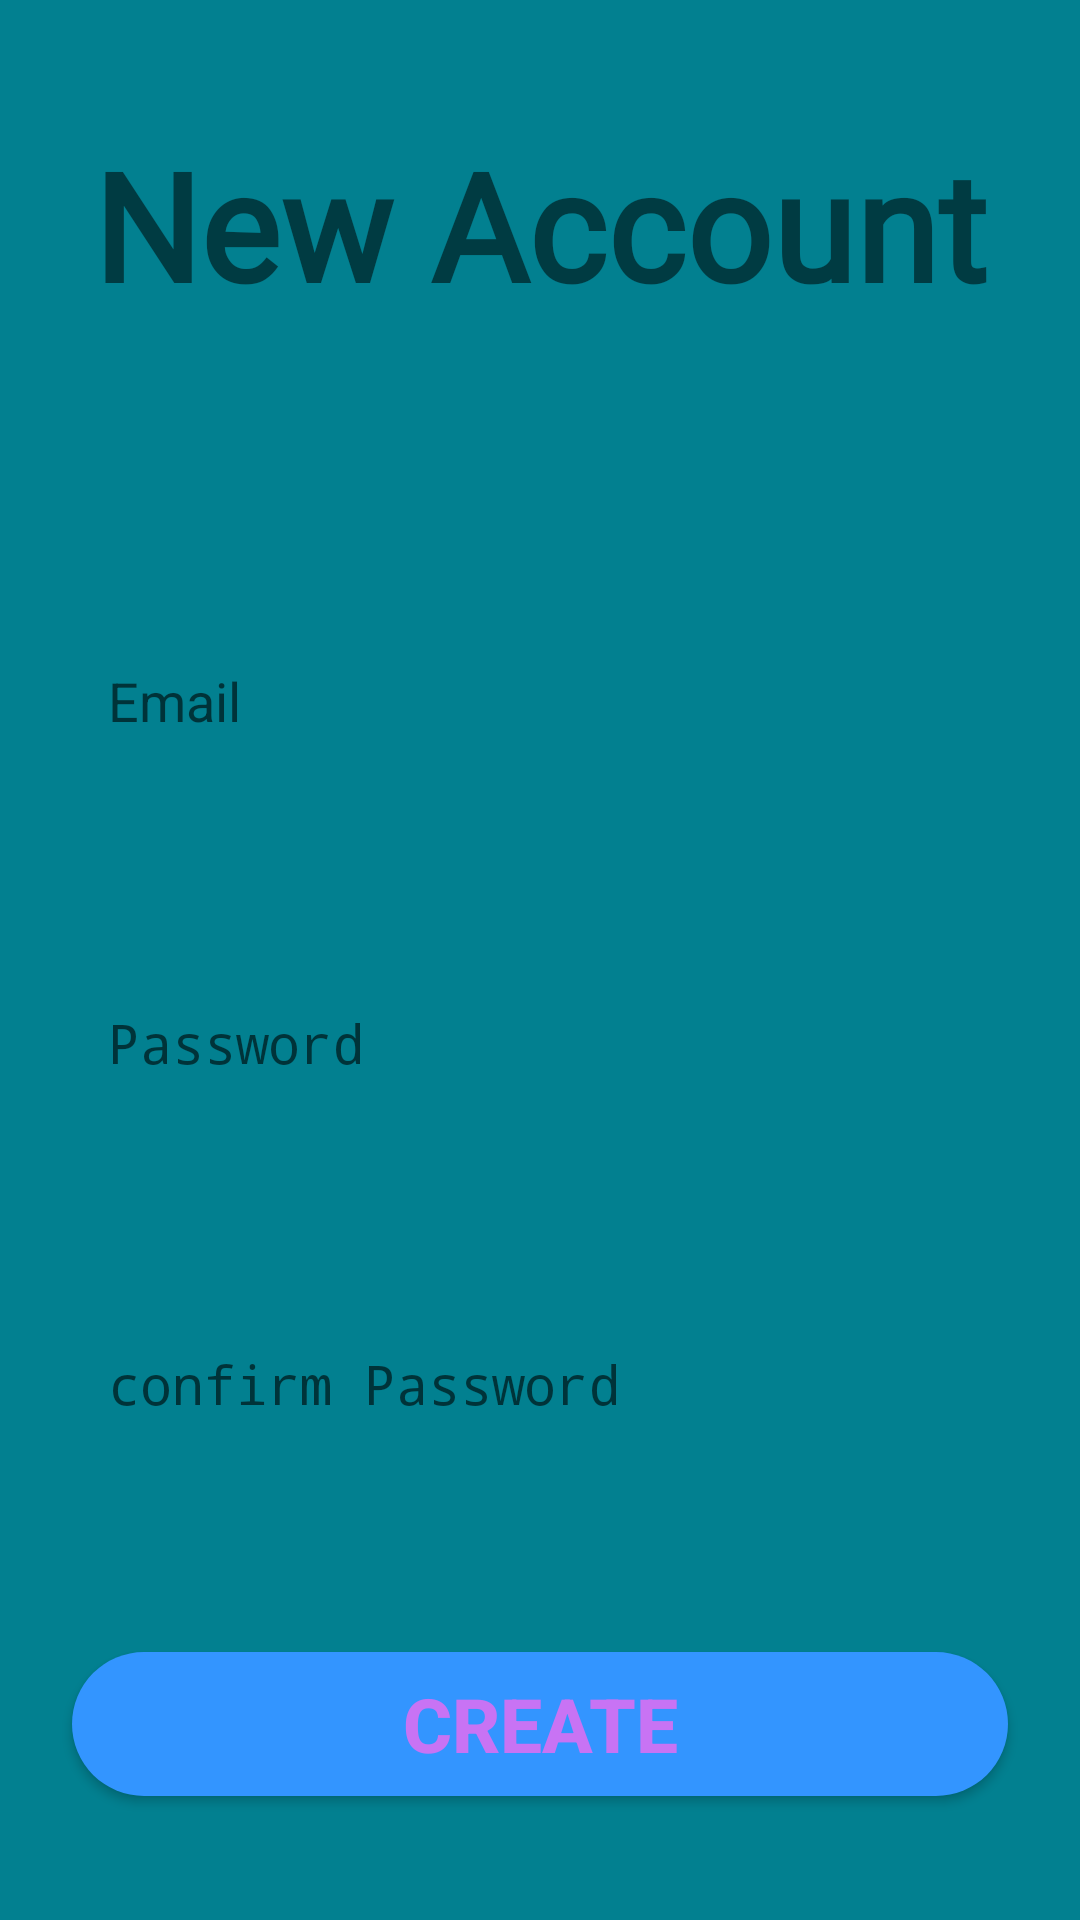

Produce the Android XML layout that renders to this screen, including the resource entries it uses.
<!-- AndroidManifest.xml: application theme AppTheme -->
<!-- res/layout/activity_register.xml -->
<?xml version="1.0" encoding="utf-8"?>
<RelativeLayout xmlns:android="http://schemas.android.com/apk/res/android"
    xmlns:app="http://schemas.android.com/apk/res-auto"
    xmlns:tools="http://schemas.android.com/tools"
    android:layout_width="match_parent"
    android:layout_height="match_parent"
    android:background="@color/colorPrimaryPix"
    android:paddingLeft="@dimen/activity_horizontal_margin"
    android:paddingTop="@dimen/activity_vertical_margin"
    android:paddingRight="@dimen/activity_horizontal_margin"
    android:paddingBottom="@dimen/activity_vertical_margin"
    tools:context=".Activities.RegisterActivity">

    <ScrollView xmlns:android="http://schemas.android.com/apk/res/android"
        xmlns:app="http://schemas.android.com/apk/res-auto"
        xmlns:tools="http://schemas.android.com/tools"
        android:layout_width="match_parent"
        android:layout_height="match_parent"
        android:fillViewport="true">

        <android.support.constraint.ConstraintLayout
            android:layout_width="match_parent"
            android:layout_height="wrap_content">

            <TextView
                android:id="@+id/title"
                android:layout_width="match_parent"
                android:layout_height="wrap_content"
                android:layout_marginStart="8dp"
                android:layout_marginEnd="8dp"
                android:fontFamily="@font/bloomer"
                android:text=" New Account "
                android:textColor="@color/background_color"
                android:textAlignment="center"
                android:textSize="50dp"
                android:textStyle="bold"
                android:lines="1"
                app:layout_constraintBottom_toTopOf="@+id/username_text"
                app:layout_constraintEnd_toEndOf="parent"

                app:layout_constraintStart_toStartOf="parent"
                app:layout_constraintTop_toTopOf="parent" />

            <EditText
                android:id="@+id/username_text"
                android:layout_width="match_parent"
                android:layout_height="wrap_content"
                android:layout_marginStart="8dp"
                android:layout_marginTop="76dp"
                android:layout_marginEnd="8dp"
                android:background="@drawable/reg_edittext_style"
                android:drawableRight="@drawable/ic_cancel_black_24dp"
                android:hint="Email"
                android:textSize="18sp"
                android:textColor="@color/bg_screen4"
                app:layout_constraintBottom_toTopOf="@+id/password_text"
                app:layout_constraintEnd_toEndOf="parent"
                app:layout_constraintHorizontal_bias="1.0"
                app:layout_constraintStart_toStartOf="parent"
                app:layout_constraintTop_toBottomOf="@+id/title" />


            <EditText
                android:id="@+id/password_text"
                android:layout_width="match_parent"
                android:layout_height="wrap_content"
                android:layout_marginStart="8dp"
                android:layout_marginEnd="8dp"
                android:background="@drawable/reg_edittext_style"
                android:drawableRight="@drawable/ic_cancel_black_24dp"
                android:hint="Password"
                android:inputType="textPassword"
                android:textSize="18sp"
                android:textColor="@color/bg_screen4"
                android:layout_marginTop="40dp"
                app:layout_constraintBottom_toTopOf="@+id/confirm_password_text"
                app:layout_constraintEnd_toEndOf="parent"
                app:layout_constraintHorizontal_bias="0.0"
                app:layout_constraintStart_toStartOf="parent"
                app:layout_constraintTop_toBottomOf="@+id/username_text" />

            <EditText
                android:id="@+id/confirm_password_text"
                android:layout_width="match_parent"
                android:layout_height="wrap_content"
                android:layout_marginStart="8dp"
                android:layout_marginEnd="8dp"
                android:layout_marginTop="40dp"
                android:background="@drawable/reg_edittext_style"
                android:drawableRight="@drawable/ic_cancel_black_24dp"
                android:hint="confirm Password"
                android:inputType="textPassword"
                android:textColor="@color/bg_screen4"
                android:textSize="18sp"
                app:layout_constraintBottom_toTopOf="@+id/loginButton"
                app:layout_constraintEnd_toEndOf="parent"
                app:layout_constraintHorizontal_bias="0.0"
                app:layout_constraintStart_toStartOf="parent"
                app:layout_constraintTop_toBottomOf="@+id/password_text" />


            <Button
                android:id="@+id/loginButton"
                android:layout_width="0dp"
                android:layout_height="wrap_content"
                android:layout_marginStart="8dp"
                android:layout_marginEnd="8dp"
                android:background="@drawable/reg_btn_style"
                android:onClick="RegisterUser"
                android:layout_marginTop="40dp"
                android:text="Create"
                android:textColor="@color/bg_screen4"
                android:textSize="25sp"
                android:textStyle="bold"
                app:layout_constraintBottom_toBottomOf="parent"
                app:layout_constraintEnd_toEndOf="parent"
                app:layout_constraintHorizontal_bias="0.0"
                app:layout_constraintStart_toStartOf="parent"
                app:layout_constraintTop_toBottomOf="@+id/confirm_password_text" />

        </android.support.constraint.ConstraintLayout>
    </ScrollView>
</RelativeLayout>
<!-- resources referenced by this layout -->
<resources>
  <color name="bg_screen4">#c873f4</color>
  <color name="colorPrimaryPix">@color/colorPrimary</color>
  <dimen name="activity_horizontal_margin">16dp</dimen>
  <dimen name="activity_vertical_margin">16dp</dimen>
  <!-- drawable reg_btn_style (drawable) -->
  <?xml version="1.0" encoding="utf-8"?>
  <shape xmlns:android="http://schemas.android.com/apk/res/android">
  
      <solid  android:color="@color/bg_screen3"  />
      <corners  android:radius="32dp" />
  
  
  
  
  </shape>
  <!-- drawable reg_edittext_style (drawable) -->
  <?xml version="1.0" encoding="utf-8"?>
  <shape xmlns:android="http://schemas.android.com/apk/res/android">
  
  
      <solid  android:color="@color/background_color"  />
      <corners  android:radius="32dp" />
      <padding  android:left="12dp"
                android:right="12dp"
                android:top="12dp"
                android:bottom="12dp" />
  
  
  </shape>
  <style name="AppTheme" parent="Theme.AppCompat.Light.DarkActionBar">
          
          <item name="colorPrimary">@color/colorPrimary</item>
          <item name="colorPrimaryDark">@color/colorPrimaryDark</item>
          <item name="colorAccent">@color/colorAccent</item>
          <item name="android:colorBackground">@color/colorBackground</item>
          <item name="colorControlNormal">@color/colorFaded</item>
          <item name="windowActionBar">false</item>
          <item name="windowNoTitle">true</item>
  
      </style>
  <color name="colorPrimary">#028090</color>
  <color name="bg_screen3">#3395ff</color>
  <color name="colorPrimaryDark">#305165</color>
  <color name="colorAccent">#f98948</color>
  <color name="colorBackground">#F7FAF6</color>
  <color name="colorFaded">#E6E6E6</color>
</resources>
